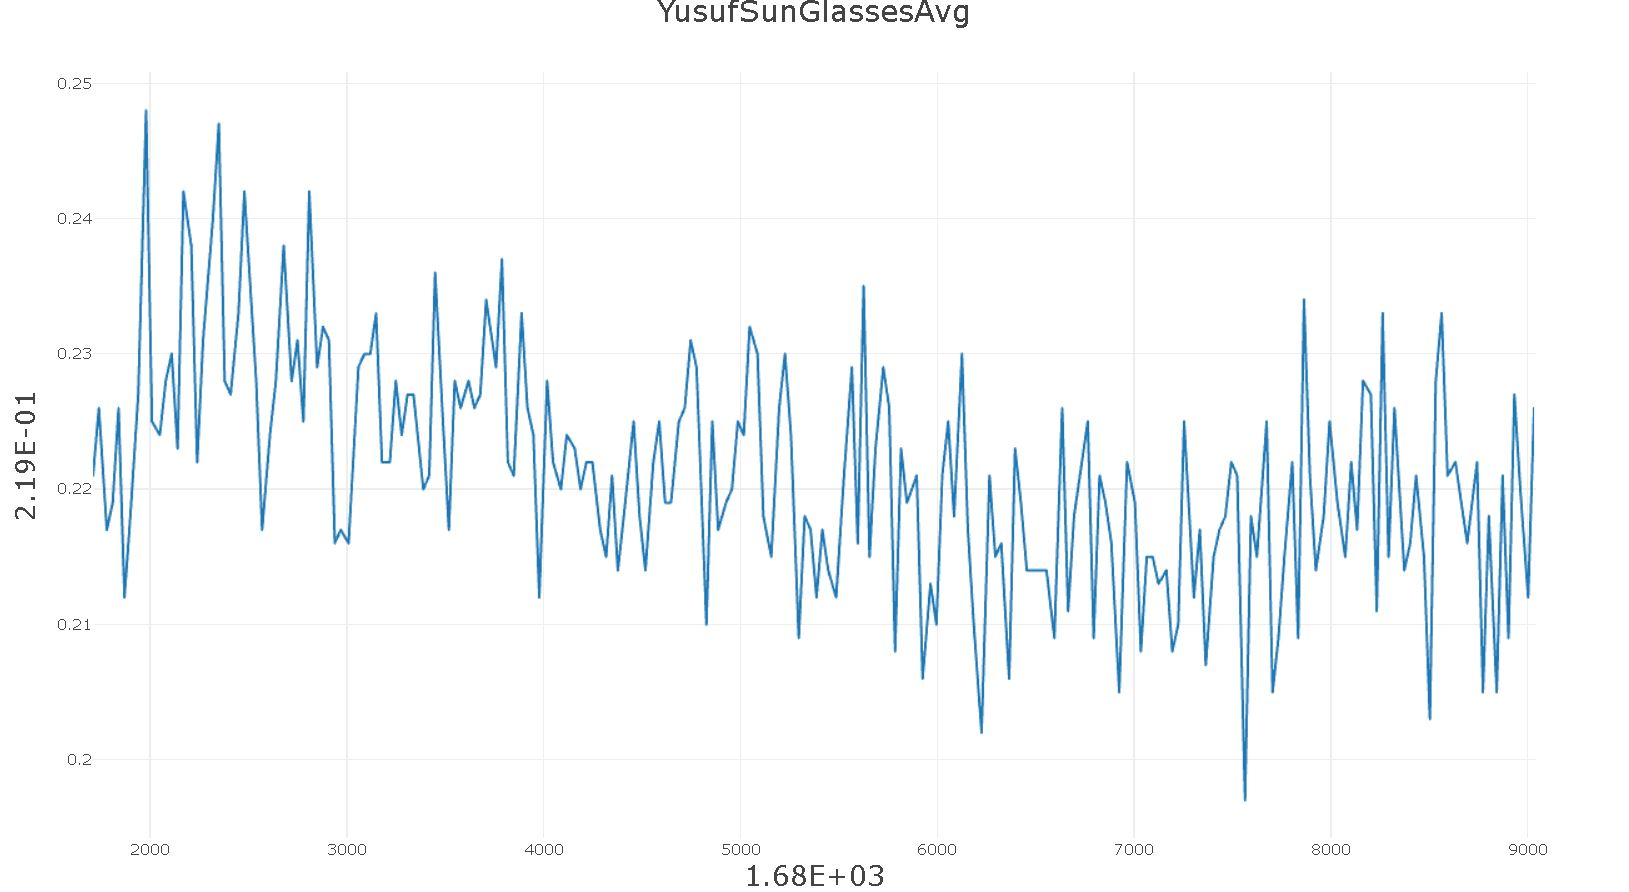

Data behind this chart, as committed beside it:
1.68E+03, 2.19E-01
1.71E+03, 2.21E-01
1.74E+03, 2.26E-01
1.78E+03, 2.17E-01
1.81E+03, 2.19E-01
1.84E+03, 2.26E-01
1.87E+03, 2.12E-01
1.90E+03, 2.18E-01
1.94E+03, 2.27E-01
1.98E+03, 2.48E-01
2.01E+03, 2.25E-01
2.05E+03, 2.24E-01
2.08E+03, 2.28E-01
2.11E+03, 2.30E-01
2.14E+03, 2.23E-01
2.17E+03, 2.42E-01
2.21E+03, 2.38E-01
2.24E+03, 2.22E-01
2.27E+03, 2.31E-01
2.32E+03, 2.40E-01
2.35E+03, 2.47E-01
2.38E+03, 2.28E-01
2.41E+03, 2.27E-01
2.45E+03, 2.33E-01
2.48E+03, 2.42E-01
2.51E+03, 2.35E-01
2.54E+03, 2.28E-01
2.57E+03, 2.17E-01
2.61E+03, 2.24E-01
2.64E+03, 2.28E-01
2.68E+03, 2.38E-01
2.72E+03, 2.28E-01
2.75E+03, 2.31E-01
2.78E+03, 2.25E-01
2.81E+03, 2.42E-01
2.85E+03, 2.29E-01
2.88E+03, 2.32E-01
2.91E+03, 2.31E-01
2.94E+03, 2.16E-01
2.97E+03, 2.17E-01
3.01E+03, 2.16E-01
3.06E+03, 2.29E-01
3.09E+03, 2.30E-01
3.12E+03, 2.30E-01
3.15E+03, 2.33E-01
3.18E+03, 2.22E-01
3.22E+03, 2.22E-01
3.25E+03, 2.28E-01
3.28E+03, 2.24E-01
3.31E+03, 2.27E-01
3.34E+03, 2.27E-01
3.39E+03, 2.20E-01
3.42E+03, 2.21E-01
3.45E+03, 2.36E-01
3.49E+03, 2.25E-01
3.52E+03, 2.17E-01
3.55E+03, 2.28E-01
3.58E+03, 2.26E-01
3.62E+03, 2.28E-01
3.65E+03, 2.26E-01
3.68E+03, 2.27E-01
... 160 more rows
